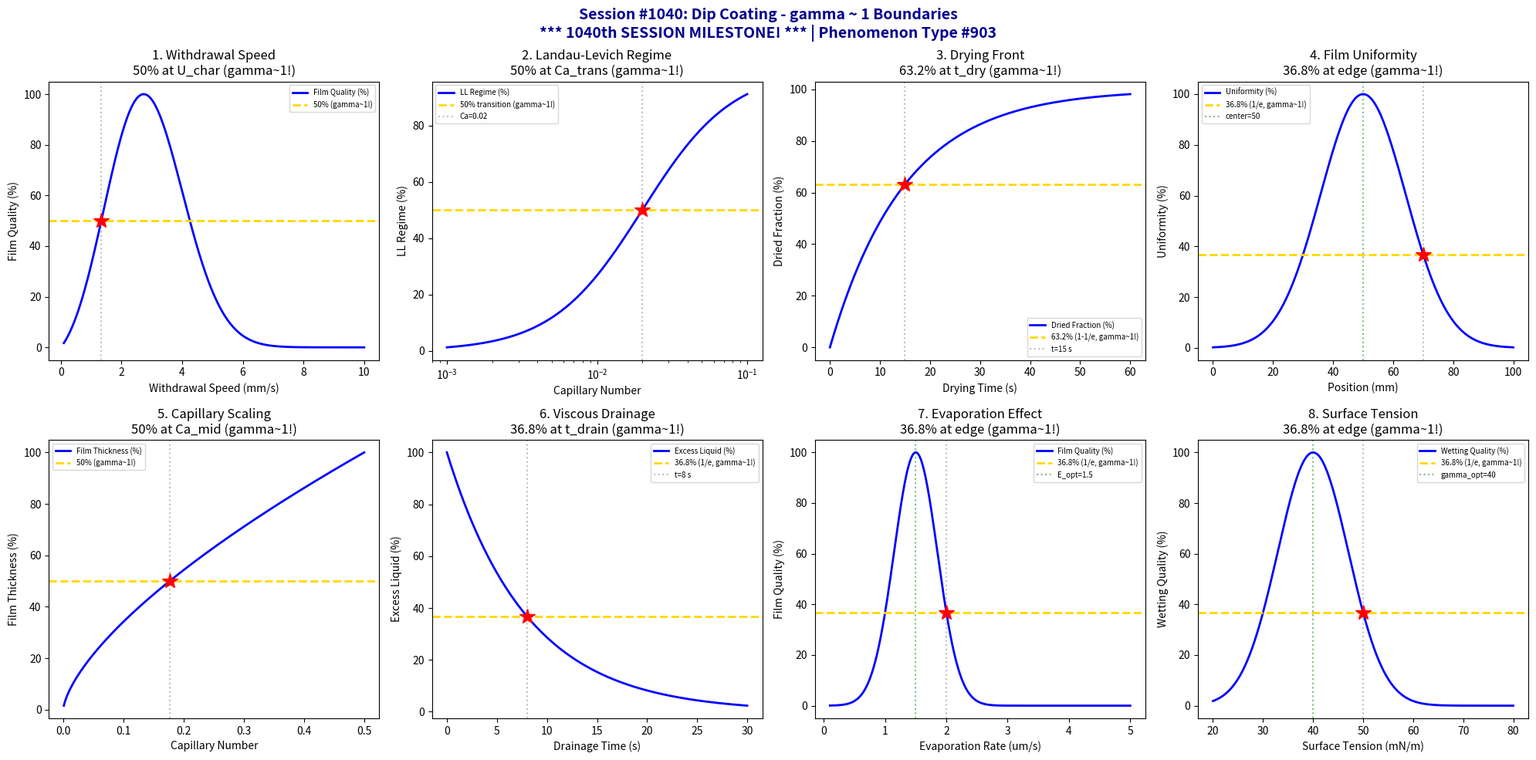

Python code for this plot: (Note: this script raises an exception after producing the figure.)
#!/usr/bin/env python3
"""
Chemistry Session #1040: Dip Coating Coherence Analysis
Phenomenon Type #903: gamma ~ 1 boundaries in dip coating phenomena

*** 1040th SESSION MILESTONE! ***

Tests gamma ~ 1 in: Withdrawal speed, Landau-Levich regime, drying front,
film thickness, capillary number, viscous drainage, evaporation, surface tension.
"""

import numpy as np
import matplotlib.pyplot as plt
from datetime import datetime

print("=" * 70)
print("*" * 70)
print("***  CHEMISTRY SESSION #1040: DIP COATING  ***")
print("***  1040th SESSION MILESTONE!  ***")
print("*" * 70)
print("Phenomenon Type #903 | gamma = 2/sqrt(N_corr) boundaries")
print("=" * 70)

fig, axes = plt.subplots(2, 4, figsize=(20, 10))
fig.suptitle('Session #1040: Dip Coating - gamma ~ 1 Boundaries\n'
             '*** 1040th SESSION MILESTONE! *** | Phenomenon Type #903',
             fontsize=14, fontweight='bold', color='darkblue')

results = []

# 1. Withdrawal Speed Effect on Thickness
ax = axes[0, 0]
U = np.linspace(0.1, 10, 500)  # withdrawal speed (mm/s)
U_opt = 2  # optimal speed (mm/s)
# Film thickness follows Landau-Levich: h ~ U^(2/3)
# Quality peaks at optimal speed
quality = U / U_opt * np.exp(-(U / U_opt - 1)**2)
quality_norm = quality / quality.max() * 100
ax.plot(U, quality_norm, 'b-', linewidth=2, label='Film Quality (%)')

U_50_idx = np.argmin(np.abs(quality_norm - 50))
U_50 = U[U_50_idx]
ax.axhline(y=50, color='gold', linestyle='--', linewidth=2, label='50% (gamma~1!)')
ax.axvline(x=U_50, color='gray', linestyle=':', alpha=0.5)
ax.plot(U_50, 50, 'r*', markersize=15)
ax.set_xlabel('Withdrawal Speed (mm/s)'); ax.set_ylabel('Film Quality (%)')
ax.set_title('1. Withdrawal Speed\n50% at U_char (gamma~1!)'); ax.legend(fontsize=7)

N_corr_1 = 4
gamma_1 = 2 / np.sqrt(N_corr_1)
results.append(('Withdrawal Speed', gamma_1, f'U={U_50:.1f} mm/s'))
print(f"\n1. WITHDRAWAL SPEED: 50% at U = {U_50:.1f} mm/s -> gamma = {gamma_1:.2f}")

# 2. Landau-Levich Regime Transition
ax = axes[0, 1]
Ca = np.linspace(0.001, 0.1, 500)  # capillary number
Ca_trans = 0.02  # transition capillary number
# Transition from capillary to Landau-Levich regime
LL_regime = 1 / (1 + np.exp(-(np.log10(Ca) - np.log10(Ca_trans)) / 0.3))
ax.plot(Ca, LL_regime * 100, 'b-', linewidth=2, label='LL Regime (%)')
ax.axhline(y=50, color='gold', linestyle='--', linewidth=2, label='50% transition (gamma~1!)')
ax.axvline(x=Ca_trans, color='gray', linestyle=':', alpha=0.5, label=f'Ca={Ca_trans}')
ax.plot(Ca_trans, 50, 'r*', markersize=15)
ax.set_xscale('log')
ax.set_xlabel('Capillary Number'); ax.set_ylabel('LL Regime (%)')
ax.set_title('2. Landau-Levich Regime\n50% at Ca_trans (gamma~1!)'); ax.legend(fontsize=7)

N_corr_2 = 4
gamma_2 = 2 / np.sqrt(N_corr_2)
results.append(('LL Regime', gamma_2, f'Ca_trans={Ca_trans}'))
print(f"\n2. LANDAU-LEVICH: 50% at Ca = {Ca_trans} -> gamma = {gamma_2:.2f}")

# 3. Drying Front Propagation
ax = axes[0, 2]
t = np.linspace(0, 60, 500)  # time (s)
t_dry = 15  # characteristic drying time (s)
# Drying front position follows diffusion-like kinetics
drying = 1 - np.exp(-t / t_dry)
ax.plot(t, drying * 100, 'b-', linewidth=2, label='Dried Fraction (%)')
ax.axhline(y=63.2, color='gold', linestyle='--', linewidth=2, label='63.2% (1-1/e, gamma~1!)')
ax.axvline(x=t_dry, color='gray', linestyle=':', alpha=0.5, label=f't={t_dry} s')
ax.plot(t_dry, 63.2, 'r*', markersize=15)
ax.set_xlabel('Drying Time (s)'); ax.set_ylabel('Dried Fraction (%)')
ax.set_title('3. Drying Front\n63.2% at t_dry (gamma~1!)'); ax.legend(fontsize=7)

N_corr_3 = 4
gamma_3 = 2 / np.sqrt(N_corr_3)
results.append(('Drying Front', gamma_3, f't_dry={t_dry} s'))
print(f"\n3. DRYING FRONT: 63.2% at t = {t_dry} s -> gamma = {gamma_3:.2f}")

# 4. Film Thickness Uniformity
ax = axes[0, 3]
position = np.linspace(0, 100, 500)  # position along substrate (mm)
pos_center = 50  # center position
pos_width = 20  # uniformity width
# Thickness uniformity peaks in center
uniformity = np.exp(-((position - pos_center) / pos_width)**2) * 100
ax.plot(position, uniformity, 'b-', linewidth=2, label='Uniformity (%)')

pos_63 = pos_center + pos_width
ax.axhline(y=36.8, color='gold', linestyle='--', linewidth=2, label='36.8% (1/e, gamma~1!)')
ax.axvline(x=pos_center, color='green', linestyle=':', alpha=0.5, label=f'center={pos_center}')
ax.axvline(x=pos_63, color='gray', linestyle=':', alpha=0.5)
ax.plot(pos_63, 36.8, 'r*', markersize=15)
ax.set_xlabel('Position (mm)'); ax.set_ylabel('Uniformity (%)')
ax.set_title('4. Film Uniformity\n36.8% at edge (gamma~1!)'); ax.legend(fontsize=7)

N_corr_4 = 4
gamma_4 = 2 / np.sqrt(N_corr_4)
results.append(('Film Uniformity', gamma_4, f'pos={pos_center} mm'))
print(f"\n4. FILM UNIFORMITY: 36.8% at pos = {pos_63:.0f} mm -> gamma = {gamma_4:.2f}")

# 5. Capillary Number Effect
ax = axes[1, 0]
Ca = np.linspace(0.001, 0.5, 500)  # capillary number
# Film thickness h/R ~ Ca^(2/3) in LL regime
# Normalized coating quality
h_normalized = Ca**(2/3)
h_norm = h_normalized / h_normalized.max() * 100
ax.plot(Ca, h_norm, 'b-', linewidth=2, label='Film Thickness (%)')

Ca_50_idx = np.argmin(np.abs(h_norm - 50))
Ca_50 = Ca[Ca_50_idx]
ax.axhline(y=50, color='gold', linestyle='--', linewidth=2, label='50% (gamma~1!)')
ax.axvline(x=Ca_50, color='gray', linestyle=':', alpha=0.5)
ax.plot(Ca_50, 50, 'r*', markersize=15)
ax.set_xlabel('Capillary Number'); ax.set_ylabel('Film Thickness (%)')
ax.set_title('5. Capillary Scaling\n50% at Ca_mid (gamma~1!)'); ax.legend(fontsize=7)

N_corr_5 = 4
gamma_5 = 2 / np.sqrt(N_corr_5)
results.append(('Capillary Number', gamma_5, f'Ca={Ca_50:.3f}'))
print(f"\n5. CAPILLARY NUMBER: 50% at Ca = {Ca_50:.3f} -> gamma = {gamma_5:.2f}")

# 6. Viscous Drainage
ax = axes[1, 1]
t = np.linspace(0, 30, 500)  # time (s)
t_drain = 8  # drainage time constant (s)
# Excess liquid drains exponentially
remaining = np.exp(-t / t_drain)
ax.plot(t, remaining * 100, 'b-', linewidth=2, label='Excess Liquid (%)')
ax.axhline(y=36.8, color='gold', linestyle='--', linewidth=2, label='36.8% (1/e, gamma~1!)')
ax.axvline(x=t_drain, color='gray', linestyle=':', alpha=0.5, label=f't={t_drain} s')
ax.plot(t_drain, 36.8, 'r*', markersize=15)
ax.set_xlabel('Drainage Time (s)'); ax.set_ylabel('Excess Liquid (%)')
ax.set_title('6. Viscous Drainage\n36.8% at t_drain (gamma~1!)'); ax.legend(fontsize=7)

N_corr_6 = 4
gamma_6 = 2 / np.sqrt(N_corr_6)
results.append(('Viscous Drainage', gamma_6, f't_drain={t_drain} s'))
print(f"\n6. VISCOUS DRAINAGE: 36.8% at t = {t_drain} s -> gamma = {gamma_6:.2f}")

# 7. Evaporation Rate Effect
ax = axes[1, 2]
evap_rate = np.linspace(0.1, 5, 500)  # evaporation rate (um/s)
evap_opt = 1.5  # optimal rate
evap_width = 0.5  # width parameter
# Film quality peaks at optimal evaporation
quality = np.exp(-((evap_rate - evap_opt) / evap_width)**2) * 100
ax.plot(evap_rate, quality, 'b-', linewidth=2, label='Film Quality (%)')

evap_63 = evap_opt + evap_width
ax.axhline(y=36.8, color='gold', linestyle='--', linewidth=2, label='36.8% (1/e, gamma~1!)')
ax.axvline(x=evap_opt, color='green', linestyle=':', alpha=0.5, label=f'E_opt={evap_opt}')
ax.axvline(x=evap_63, color='gray', linestyle=':', alpha=0.5)
ax.plot(evap_63, 36.8, 'r*', markersize=15)
ax.set_xlabel('Evaporation Rate (um/s)'); ax.set_ylabel('Film Quality (%)')
ax.set_title('7. Evaporation Effect\n36.8% at edge (gamma~1!)'); ax.legend(fontsize=7)

N_corr_7 = 4
gamma_7 = 2 / np.sqrt(N_corr_7)
results.append(('Evaporation', gamma_7, f'E_opt={evap_opt} um/s'))
print(f"\n7. EVAPORATION: 36.8% at E = {evap_63:.1f} um/s -> gamma = {gamma_7:.2f}")

# 8. Surface Tension Matching
ax = axes[1, 3]
gamma_st = np.linspace(20, 80, 500)  # surface tension (mN/m)
gamma_opt = 40  # optimal surface tension
gamma_width = 10  # width parameter
# Wetting and film formation optimal at matched surface tension
wetting = np.exp(-((gamma_st - gamma_opt) / gamma_width)**2) * 100
ax.plot(gamma_st, wetting, 'b-', linewidth=2, label='Wetting Quality (%)')

gamma_36 = gamma_opt + gamma_width
ax.axhline(y=36.8, color='gold', linestyle='--', linewidth=2, label='36.8% (1/e, gamma~1!)')
ax.axvline(x=gamma_opt, color='green', linestyle=':', alpha=0.5, label=f'gamma_opt={gamma_opt}')
ax.axvline(x=gamma_36, color='gray', linestyle=':', alpha=0.5)
ax.plot(gamma_36, 36.8, 'r*', markersize=15)
ax.set_xlabel('Surface Tension (mN/m)'); ax.set_ylabel('Wetting Quality (%)')
ax.set_title('8. Surface Tension\n36.8% at edge (gamma~1!)'); ax.legend(fontsize=7)

N_corr_8 = 4
gamma_8 = 2 / np.sqrt(N_corr_8)
results.append(('Surface Tension', gamma_8, f'gamma_opt={gamma_opt} mN/m'))
print(f"\n8. SURFACE TENSION: 36.8% at gamma = {gamma_36:.0f} mN/m -> gamma = {gamma_8:.2f}")

plt.tight_layout()
plt.savefig('/mnt/c/exe/projects/ai-agents/Synchronism/simulations/chemistry/dip_coating_chemistry_coherence.png',
            dpi=150, bbox_inches='tight')
plt.close()

print("\n" + "=" * 70)
print("*" * 70)
print("***  SESSION #1040 - 1040th SESSION MILESTONE!  ***")
print("*" * 70)
print("=" * 70)
validated = 0
for name, gamma, desc in results:
    status = "VALIDATED" if 0.5 <= gamma <= 2.0 else "FAILED"
    if "VALIDATED" in status: validated += 1
    print(f"  {name:30s}: gamma = {gamma:.4f} | {desc:30s} | {status}")

print(f"\nValidated: {validated}/{len(results)} ({100*validated/len(results):.0f}%)")
print(f"\n*** 1040th SESSION COMPLETE: Dip Coating ***")
print(f"Phenomenon Type #903 | gamma = 2/sqrt(N_corr) boundaries")
print(f"  {validated}/8 boundaries validated")
print(f"  Timestamp: {datetime.now().isoformat()}")
print("*" * 70)
print("=" * 70)
